Run: headless pygame with SDL's dummy video driver; simulated clock (each Clock.tick advances the game by its frame time, no real sleeping); random seed 0; keys injected as events and as key.get_pressed() state; no mouse input.
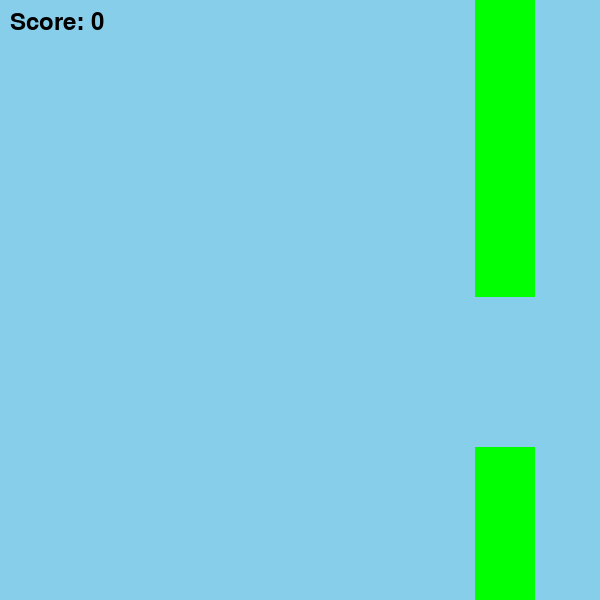
Frame 1 of 1 · flips 1–60 · no input (game ended)

The pygame program that drew these frames:

import pygame
import random

# Initialize pygame
pygame.init()

# Constants
SCREEN_WIDTH = 600
SCREEN_HEIGHT = 600
BIRD_WIDTH = 40
BIRD_HEIGHT = 40
PIPE_WIDTH = 60
PIPE_GAP = 150
GRAVITY = 0.95
JUMP_STRENGTH = -9
SKY = (135, 206, 235)
GREEN = (0, 255, 0)

# Colors
BLUE = (0, 0, 255)
BLACK = (0, 0, 0)

# Screen setup
screen = pygame.display.set_mode((SCREEN_WIDTH, SCREEN_HEIGHT))
pygame.display.set_caption("Flappy Bird")

# Font setup
font = pygame.font.SysFont(None, 36)

# Bird class
class Bird:
    def __init__(self):
        self.x = 50
        self.y = SCREEN_HEIGHT // 2
        self.vel = 0

    def update(self):
        self.vel += GRAVITY
        self.y += self.vel

    def jump(self):
        self.vel = JUMP_STRENGTH

    def draw(self):
        pygame.draw.rect(screen, BLUE, (self.x, self.y, BIRD_WIDTH, BIRD_HEIGHT))

# Pipe class
class Pipe:
    def __init__(self):
        self.x = SCREEN_WIDTH
        self.height = random.randint(100, SCREEN_HEIGHT - PIPE_GAP)
        self.top = self.height - SCREEN_HEIGHT
        self.bottom = self.height + PIPE_GAP

    def update(self):
        self.x -= 5  # Move pipe to the left

    def draw(self):
        pygame.draw.rect(screen, GREEN, (self.x, self.top, PIPE_WIDTH, SCREEN_HEIGHT))
        pygame.draw.rect(screen, GREEN, (self.x, self.bottom, PIPE_WIDTH, SCREEN_HEIGHT))

# Function for handling collisions and game over
def check_collision(bird, pipes):
    if bird.y <= 0 or bird.y >= SCREEN_HEIGHT:  # Bird hits the top or bottom
        return True
    for pipe in pipes:
        if pipe.x < bird.x + BIRD_WIDTH and pipe.x + PIPE_WIDTH > bird.x:
            if bird.y < pipe.height or bird.y + BIRD_HEIGHT > pipe.bottom:
                return True
    return False

# Main game loop
def game_loop():
    bird = Bird()
    pipes = [Pipe()]
    clock = pygame.time.Clock()
    score = 0
    background_x = 0

    running = True
    while running:
        clock.tick(30)

        for event in pygame.event.get():
            if event.type == pygame.QUIT:
                running = False
            if event.type == pygame.KEYDOWN:
                if event.key == pygame.K_SPACE:
                    bird.jump()

        # Update bird and pipes
        bird.update()

        for pipe in pipes:
            pipe.update()
            if pipe.x + PIPE_WIDTH < 0:  # If pipe is out of the screen
                pipes.remove(pipe)
                pipes.append(Pipe())  # Add a new pipe
                score += 1

        if check_collision(bird, pipes):  # Check if bird collides with pipes or boundary
            print(f"Game Over! Score: {score}")
            running = False

        # Draw everything
        screen.fill(SKY)
        bird.draw()
        for pipe in pipes:
            pipe.draw()

        score_text = font.render(f"Score: {score}", True, BLACK)
        screen.blit(score_text, (10, 10))

        pygame.display.update()

    pygame.quit()

# Start the main game loop
game_loop()
